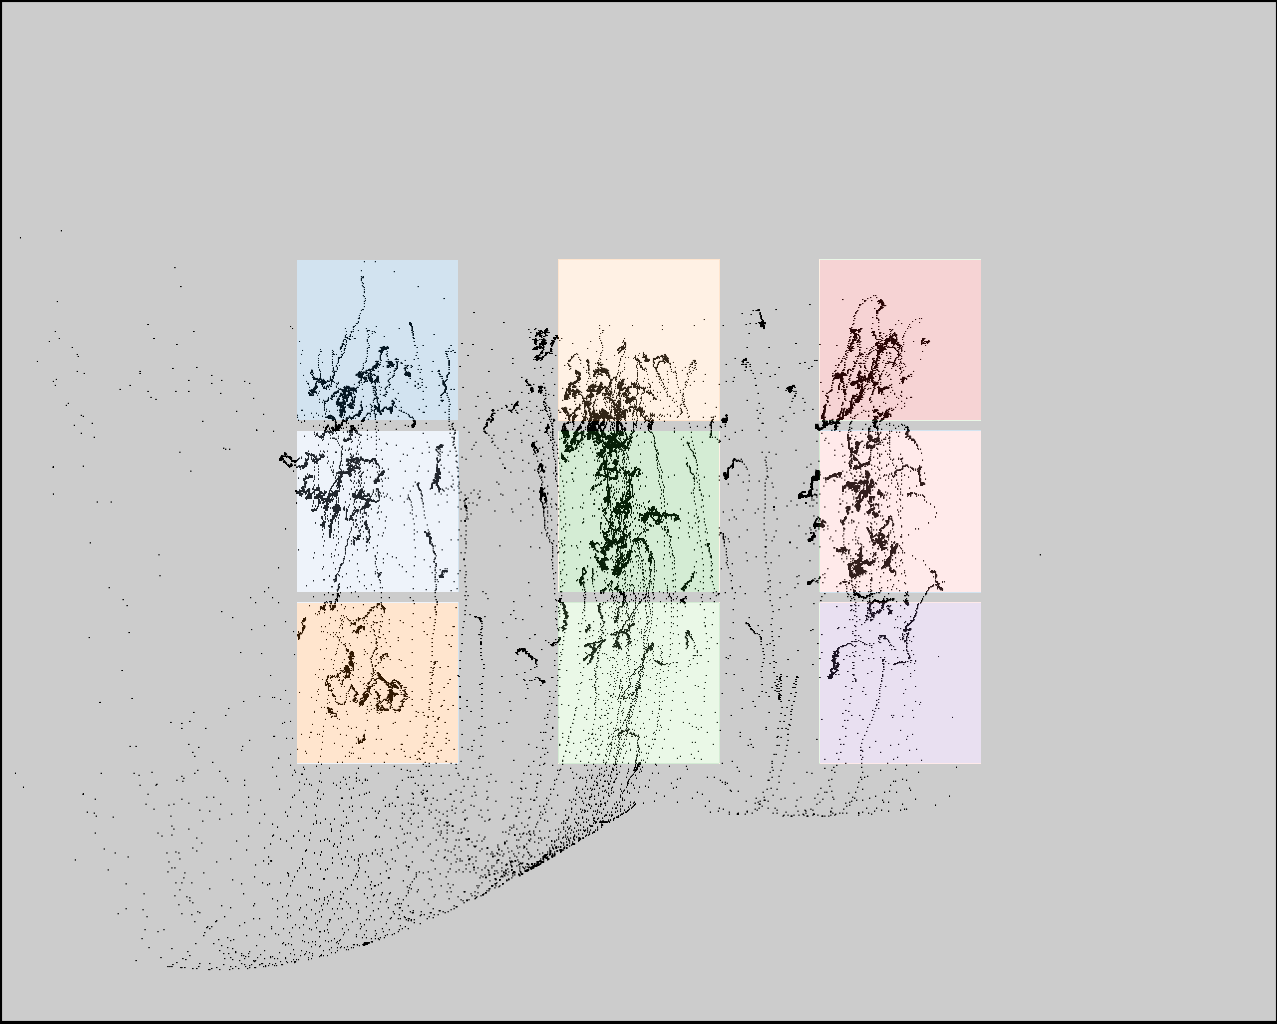

The data file committed next to this chart (first rows):
click0, click1, click2, click3, click4, click5, click6, click7, click8
378, 366, 374, 596, 607, 607, 836, 850, 858
366, 532, 699, 382, 552, 721, 360, 534, 707
